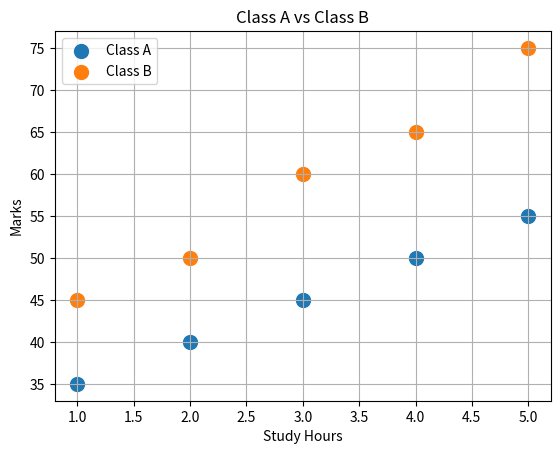

The script that saved this image:
# import matplotlib.pyplot as plt

# hours = [1, 2, 2, 3, 4, 5, 6, 7, 8, 9]

# marks = [35, 40, 45, 50, 55, 65, 70, 75, 85, 90]

# plt.scatter(hours, marks,s=100, label='Data Points', c='red', alpha=0.5, edgecolors='white', linewidth=1.5, marker='p')

# plt.xlabel("Study Hours")
# plt.ylabel("Marks")
# plt.title("Study Hours vs Marks")
# plt.legend()
# plt.grid()
# plt.show()

# # plt.show()অবশ্যই 😄 তুমি সম্ভবত Scatter Plot (plt.scatter()) বলতে চাচ্ছো। এটা Matplotlib-এর খুব important plot—বিশেষ করে Data Science / ML / EDA-তে।

# # 🔵 Scatter Plot — একদম সহজভাবে
# # Scatter Plot কী?

# # Scatter Plot = দুইটা numerical variable-এর মধ্যে relationship দেখানো।

# # সহজ ভাষায়:

# # X-এর value পরিবর্তন হলে Y-এর value কীভাবে পরিবর্তন হচ্ছে—সেটা dots দিয়ে দেখায়।

# # যেমন:

# # একজন student কত ঘণ্টা পড়েছে → কত marks পেয়েছে
# # মানুষের Height → Weight
# # Product Price → Sales
# # Advertising Cost → Revenue


import matplotlib.pyplot as plt

# Class A
x1 = [1, 2, 3, 4, 5]
y1 = [35, 40, 45, 50, 55]

# Class B
x2 = [1, 2, 3, 4, 5]
y2 = [45, 50, 60, 65, 75]

plt.scatter(x1, y1, label="Class A", s=100)
plt.scatter(x2, y2, label="Class B", s=100)

plt.xlabel("Study Hours")
plt.ylabel("Marks")
plt.title("Class A vs Class B")
plt.legend()
plt.grid(True)

plt.show()
